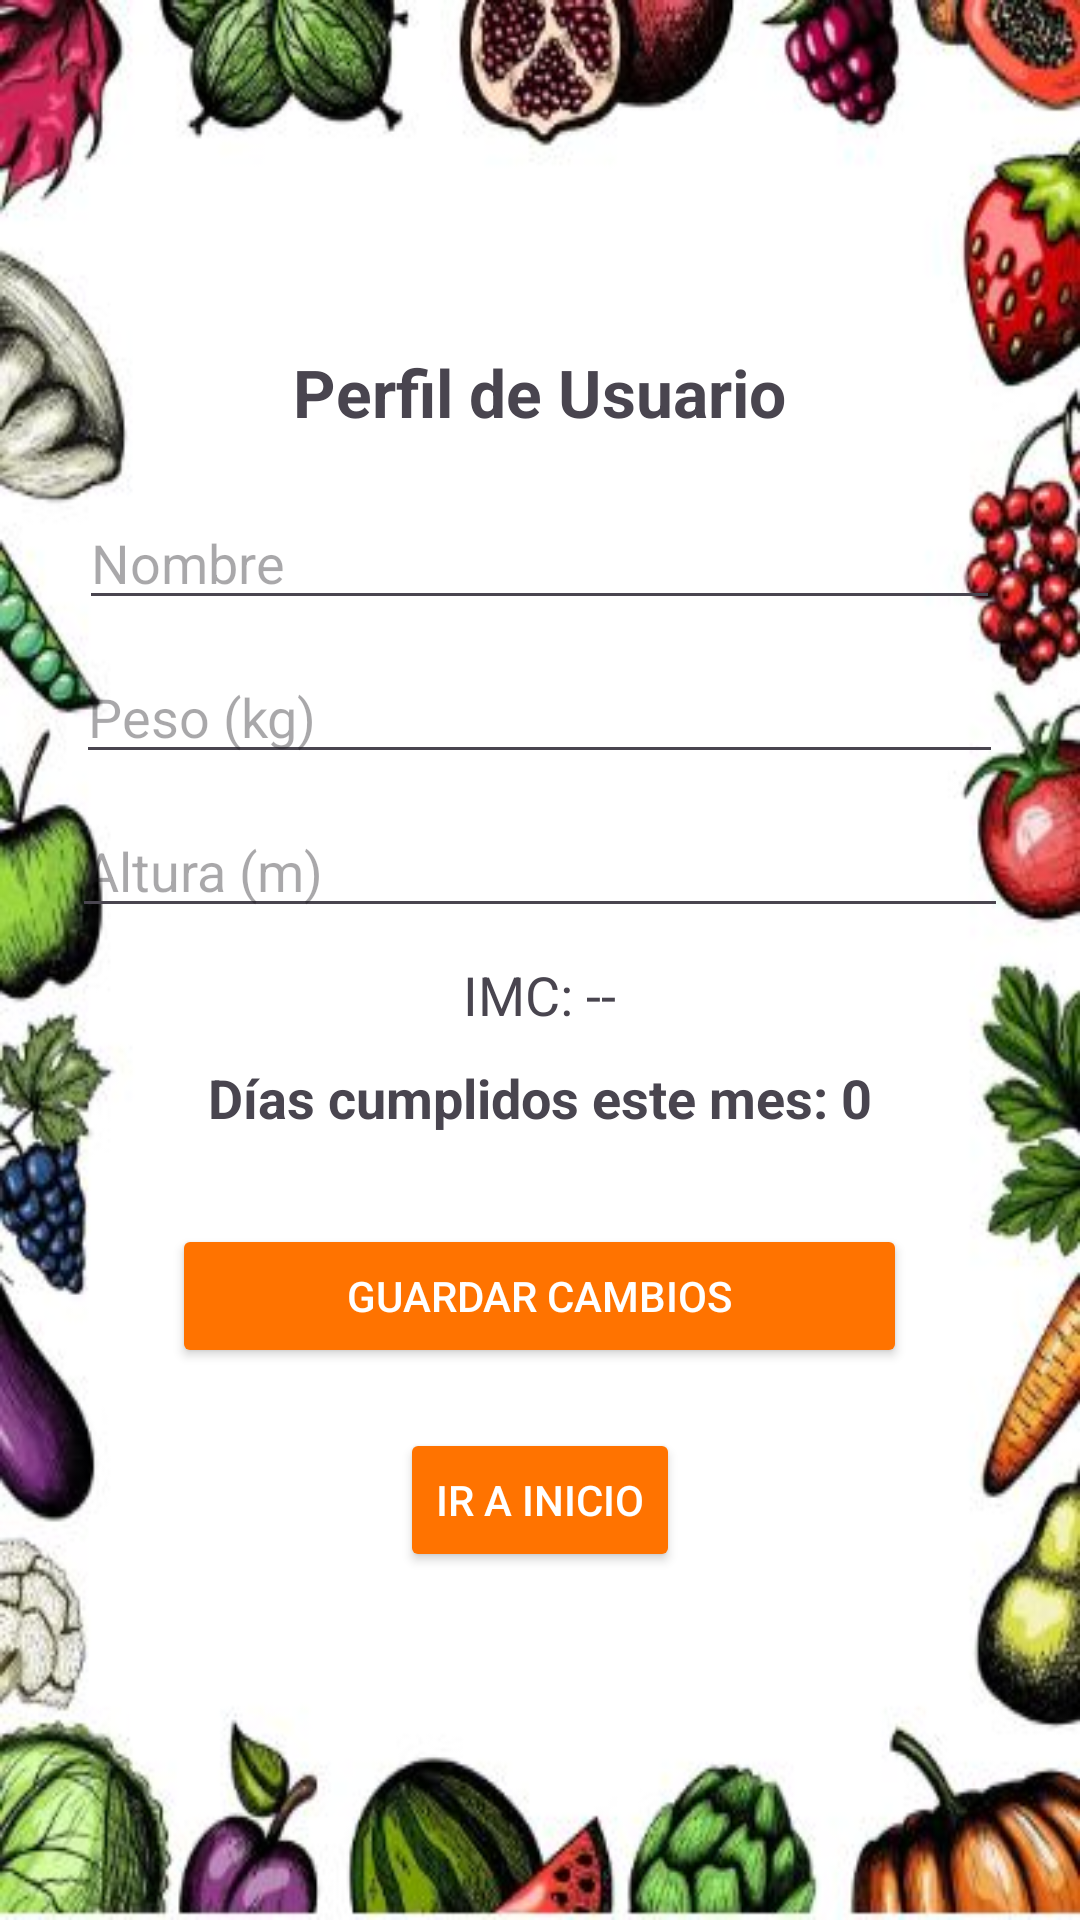

Write the Android layout XML for this screen, with the resource values it uses.
<!-- AndroidManifest.xml: application theme Theme.NutriVida -->
<!-- res/layout/activity_actividad_perfil.xml -->
<?xml version="1.0" encoding="utf-8"?>
<LinearLayout xmlns:android="http://schemas.android.com/apk/res/android"
    android:layout_width="match_parent"
    android:layout_height="match_parent"
    android:orientation="vertical"
    android:padding="20dp"
    android:gravity="center"
    android:background="@drawable/fondoperfil">

    <TextView
        android:id="@+id/tvTituloPerfil"
        android:layout_width="wrap_content"
        android:layout_height="wrap_content"
        android:text="Perfil de Usuario"
        android:textSize="22sp"
        android:textStyle="bold"
        android:layout_marginBottom="20dp"/>

    
    <EditText
        android:id="@+id/etNombrePerfil"
        android:layout_width="307dp"
        android:layout_height="wrap_content"
        android:layout_marginBottom="10dp"
        android:hint="Nombre"
        android:inputType="textPersonName" />

    
    <EditText
        android:id="@+id/etPesoPerfil"
        android:layout_width="309dp"
        android:layout_height="wrap_content"
        android:layout_marginBottom="10dp"
        android:hint="Peso (kg)"
        android:inputType="numberDecimal" />

    
    <EditText
        android:id="@+id/etAlturaPerfil"
        android:layout_width="312dp"
        android:layout_height="wrap_content"
        android:layout_marginBottom="10dp"
        android:hint="Altura (m)"
        android:inputType="numberDecimal" />

    
    <TextView
        android:id="@+id/tvIMCPerfil"
        android:layout_width="wrap_content"
        android:layout_height="wrap_content"
        android:text="IMC: --"
        android:textSize="18sp"
        android:layout_marginBottom="10dp"/>

    
    <TextView
        android:id="@+id/tvRacha"
        android:layout_width="wrap_content"
        android:layout_height="wrap_content"
        android:text="Días cumplidos este mes: 0"
        android:textSize="18sp"
        android:textStyle="bold"
        android:layout_marginBottom="10dp"/>


    <Button
        android:id="@+id/btnGuardarPerfil"
        android:layout_width="245dp"
        android:layout_height="wrap_content"
        android:layout_marginTop="20dp"
        android:backgroundTint="@color/orange"
        android:text="Guardar Cambios"
        android:textColor="@android:color/white" />

    <Button
        android:id="@+id/btnIrAmain"
        android:layout_width="wrap_content"
        android:layout_height="wrap_content"
        android:layout_marginTop="20dp"
        android:backgroundTint="@color/orange"
        android:text="Ir a Inicio"
        android:textColor="@android:color/white" />

</LinearLayout>
<!-- resources referenced by this layout -->
<resources>
  <color name="orange">#FF7300</color>
  <!-- drawable fondoperfil: jpg bitmap (drawable, 32847 bytes) -->
  <style name="Theme.NutriVida" parent="Base.Theme.NutriVida" />
  <style name="Base.Theme.NutriVida" parent="Theme.Material3.DayNight.NoActionBar">
          
          
      </style>
</resources>
